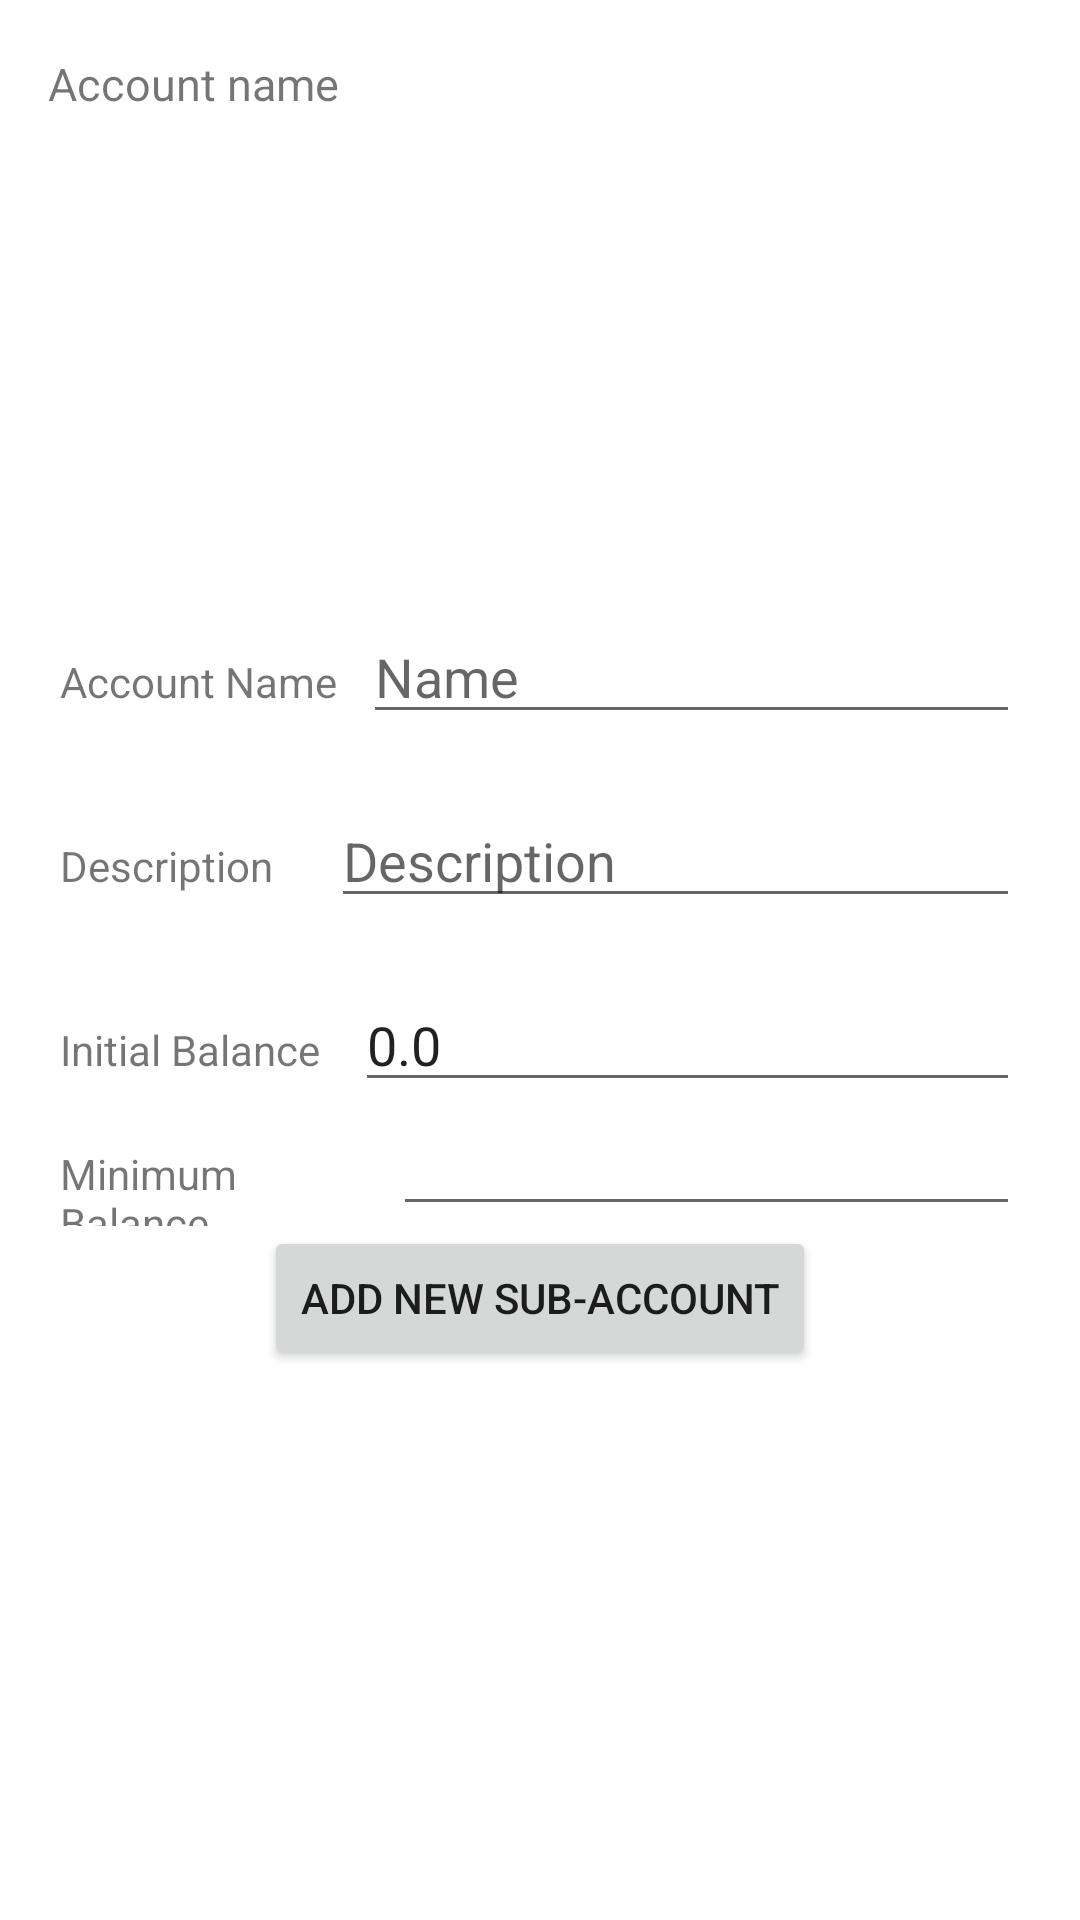

Layout XML and referenced resources for this Android screen:
<!-- AndroidManifest.xml: application theme Theme.IncomeManager -->
<!-- res/layout/activity_add_sub_account.xml -->
<?xml version="1.0" encoding="utf-8"?>
<androidx.constraintlayout.widget.ConstraintLayout xmlns:android="http://schemas.android.com/apk/res/android"
    xmlns:app="http://schemas.android.com/apk/res-auto"
    xmlns:tools="http://schemas.android.com/tools"
    android:layout_width="match_parent"
    android:layout_height="match_parent"
    tools:context=".activities.AddSubAccount">

    <androidx.appcompat.widget.Toolbar
        android:layout_width="match_parent"
        android:layout_height="wrap_content"
        app:layout_constraintEnd_toEndOf="parent"
        app:layout_constraintStart_toStartOf="parent"
        app:layout_constraintTop_toTopOf="parent">

        <TextView
            android:id="@+id/account_name_title"
            android:layout_width="match_parent"
            android:layout_height="match_parent"
            android:text="Account name"
            android:textSize="@dimen/textsize" />
    </androidx.appcompat.widget.Toolbar>

    <LinearLayout
        android:layout_width="match_parent"
        android:layout_height="match_parent"
        android:layout_marginTop="20dp"
        android:layout_marginHorizontal="20dp"
        android:gravity="center"
        android:orientation="vertical">

        <LinearLayout
            android:layout_width="match_parent"
            android:layout_height="wrap_content"
            android:orientation="horizontal">

            <TextView
                android:id="@+id/textView3"
                android:layout_width="wrap_content"
                android:layout_height="wrap_content"
                android:layout_weight="1"
                android:text="Account Name" />

            <EditText
                android:id="@+id/accsubname"
                android:layout_width="wrap_content"
                android:layout_height="wrap_content"
                android:layout_weight="1"
                android:ems="10"
                android:inputType="textPersonName"
                android:hint="Name" />
        </LinearLayout>

        <LinearLayout
            android:layout_width="match_parent"
            android:layout_height="wrap_content"
            android:layout_marginVertical="20dp"
            android:orientation="horizontal">

            <TextView
                android:id="@+id/textView4"
                android:layout_width="wrap_content"
                android:layout_height="wrap_content"
                android:layout_weight="1"
                android:text="Description" />

            <MultiAutoCompleteTextView
                android:id="@+id/accsubdesc"
                android:layout_width="wrap_content"
                android:layout_height="wrap_content"
                android:ems="10"
                android:layout_weight="1"
                android:hint="Description" />
        </LinearLayout>

        <LinearLayout
            android:layout_width="match_parent"
            android:layout_height="wrap_content"
            android:id="@+id/balanceLayout"
            android:orientation="horizontal">

            <TextView
                android:id="@+id/textView5"
                android:layout_width="wrap_content"
                android:layout_height="wrap_content"
                android:layout_weight="1"
                android:text="Initial Balance" />

            <EditText
                android:id="@+id/balance"
                android:layout_width="wrap_content"
                android:layout_height="wrap_content"
                android:layout_weight="1"
                android:ems="10"
                android:inputType="numberDecimal"
                android:text="0.0" />
        </LinearLayout>

        <LinearLayout
            android:layout_width="match_parent"
            android:layout_height="wrap_content"
            android:id="@+id/minbalanceLayout"
            android:orientation="horizontal">

            <TextView
                android:id="@+id/mintextView5"
                android:layout_width="wrap_content"
                android:layout_height="wrap_content"
                android:layout_weight="1"
                android:text="Minimum Balance" />

            <EditText
                android:id="@+id/minbalance"
                android:layout_width="wrap_content"
                android:layout_height="wrap_content"
                android:layout_weight="1"
                android:ems="10"
                android:inputType="numberSigned"
                android:text="" />
        </LinearLayout>

        <Button
            android:id="@+id/addnewsubaccount"
            android:layout_width="wrap_content"
            android:layout_height="wrap_content"
            android:text="Add new Sub-Account" />
    </LinearLayout>
</androidx.constraintlayout.widget.ConstraintLayout>
<!-- resources referenced by this layout -->
<resources>
  <dimen name="textsize">15sp</dimen>
  <style name="Theme.IncomeManager" parent="Theme.MaterialComponents.DayNight.DarkActionBar">
          
          <item name="colorPrimary">#8EED20</item>
          <item name="colorPrimaryVariant">#8EED20</item>
          <item name="colorOnPrimary">@color/white</item>
          
          <item name="colorSecondary">@color/teal_200</item>
          <item name="colorSecondaryVariant">@color/teal_700</item>
          <item name="colorOnSecondary">@color/black</item>
          
          <item name="android:statusBarColor" tools:targetApi="l">?attr/colorPrimaryVariant</item>
          
      </style>
  <color name="white">#FFFFFFFF</color>
  <color name="teal_200">#FF03DAC5</color>
  <color name="teal_700">#FF018786</color>
  <color name="black">#FF000000</color>
</resources>
